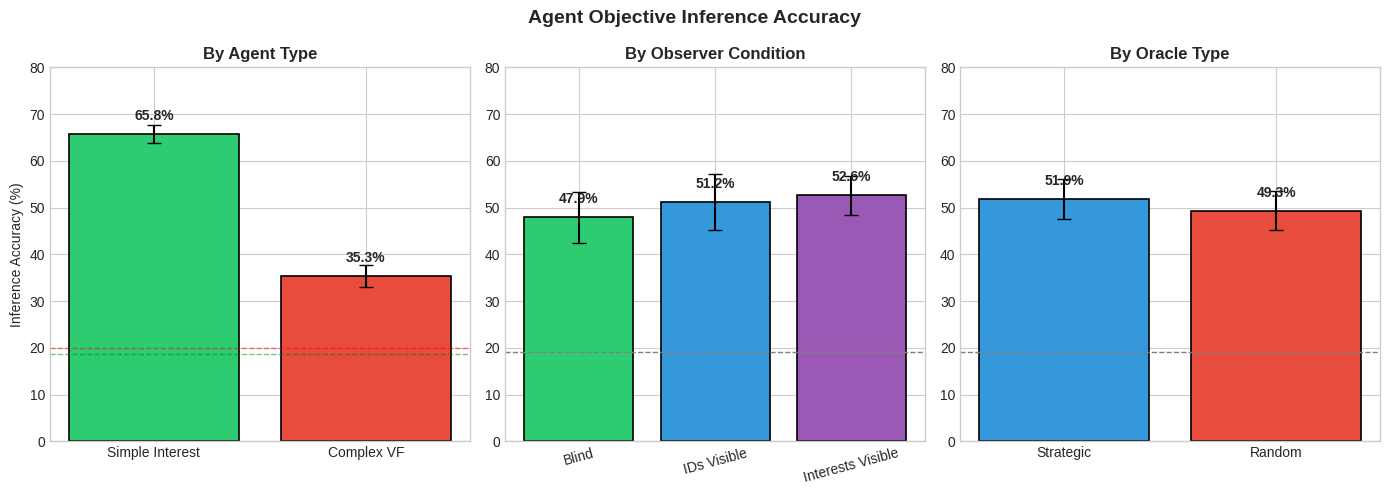
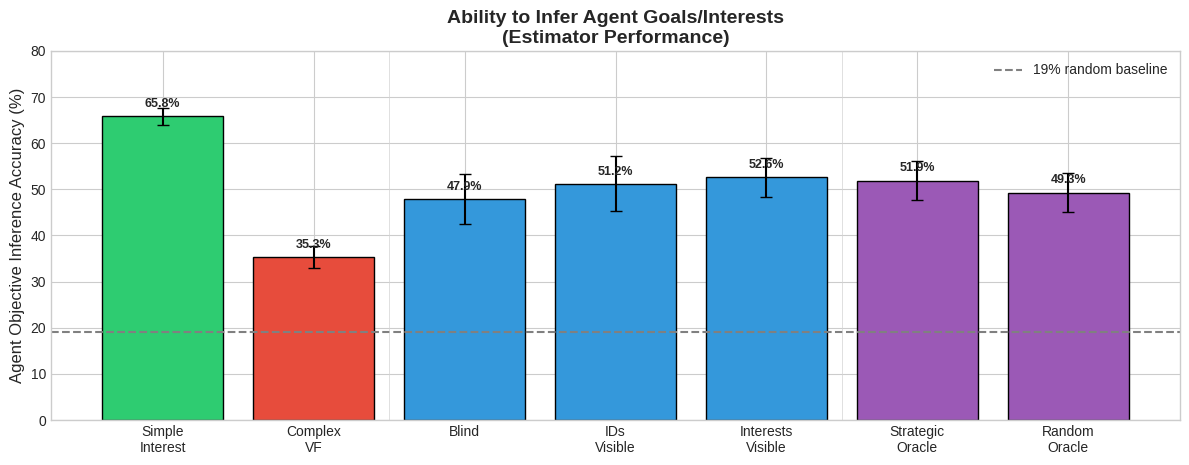

These figures' Python source, in order:
#!/usr/bin/env python3
"""
Plot agent objective inference accuracy across different experimental conditions.
"""

import matplotlib.pyplot as plt
import numpy as np
from pathlib import Path

# Data from multi-factor experiment analysis
# Agent objective inference: how well the estimator infers what agents are optimizing for

# By Agent Value Function Type
agent_vf_data = {
    "Simple Interest": {"mean": 65.8, "std": 1.9, "n": 18},
    "Complex VF": {"mean": 35.3, "std": 2.4, "n": 18},
}

# By Observer Condition
observer_data = {
    "Blind": {"mean": 47.9, "std": 5.5, "n": 12},
    "IDs Visible": {"mean": 51.2, "std": 6.0, "n": 12},
    "Interests Visible": {"mean": 52.6, "std": 4.2, "n": 12},
}

# By Oracle Type
oracle_data = {
    "Strategic": {"mean": 51.9, "std": 4.3, "n": 18},
    "Random": {"mean": 49.3, "std": 4.2, "n": 18},
}

# Overall
overall = {"mean": 50.6, "std": 3.0}

# Random baseline (computed empirically)
RANDOM_BASELINE = {
    "simple_interest": 18.6,
    "complex_vf": 20.0,
    "overall": 19.1,
}


def create_plots():
    output_dir = Path("results/plots")
    output_dir.mkdir(parents=True, exist_ok=True)

    # Set style
    plt.style.use("seaborn-v0_8-whitegrid")

    # Create figure with 3 subplots
    fig, axes = plt.subplots(1, 3, figsize=(14, 5))
    fig.suptitle("Agent Objective Inference Accuracy", fontsize=14, fontweight="bold")

    # Colors
    colors = ["#2ecc71", "#e74c3c", "#3498db", "#9b59b6"]

    # Plot 1: By Agent VF Type
    ax1 = axes[0]
    categories = list(agent_vf_data.keys())
    means = [agent_vf_data[k]["mean"] for k in categories]
    stds = [agent_vf_data[k]["std"] for k in categories]

    bars1 = ax1.bar(categories, means, yerr=stds, capsize=5,
                    color=[colors[0], colors[1]], edgecolor="black", linewidth=1.2)
    # Add baseline for each bar type
    ax1.axhline(y=RANDOM_BASELINE["simple_interest"], color="green", linestyle="--", linewidth=1, alpha=0.5)
    ax1.axhline(y=RANDOM_BASELINE["complex_vf"], color="red", linestyle="--", linewidth=1, alpha=0.5)
    ax1.set_ylabel("Inference Accuracy (%)")
    ax1.set_title("By Agent Type", fontweight="bold")
    ax1.set_ylim(0, 80)

    # Add value labels
    for bar, mean in zip(bars1, means):
        ax1.text(bar.get_x() + bar.get_width()/2, bar.get_height() + 3,
                f"{mean:.1f}%", ha="center", fontsize=10, fontweight="bold")

    # Plot 2: By Observer Condition
    ax2 = axes[1]
    categories = list(observer_data.keys())
    means = [observer_data[k]["mean"] for k in categories]
    stds = [observer_data[k]["std"] for k in categories]

    bars2 = ax2.bar(categories, means, yerr=stds, capsize=5,
                    color=[colors[0], colors[2], colors[3]], edgecolor="black", linewidth=1.2)
    ax2.axhline(y=RANDOM_BASELINE["overall"], color="gray", linestyle="--", linewidth=1, label=f"{RANDOM_BASELINE['overall']:.0f}% baseline")
    ax2.set_title("By Observer Condition", fontweight="bold")
    ax2.set_ylim(0, 80)
    ax2.tick_params(axis='x', rotation=15)

    for bar, mean in zip(bars2, means):
        ax2.text(bar.get_x() + bar.get_width()/2, bar.get_height() + 3,
                f"{mean:.1f}%", ha="center", fontsize=10, fontweight="bold")

    # Plot 3: By Oracle Type
    ax3 = axes[2]
    categories = list(oracle_data.keys())
    means = [oracle_data[k]["mean"] for k in categories]
    stds = [oracle_data[k]["std"] for k in categories]

    bars3 = ax3.bar(categories, means, yerr=stds, capsize=5,
                    color=[colors[2], colors[1]], edgecolor="black", linewidth=1.2)
    ax3.axhline(y=RANDOM_BASELINE["overall"], color="gray", linestyle="--", linewidth=1, label=f"{RANDOM_BASELINE['overall']:.0f}% baseline")
    ax3.set_title("By Oracle Type", fontweight="bold")
    ax3.set_ylim(0, 80)

    for bar, mean in zip(bars3, means):
        ax3.text(bar.get_x() + bar.get_width()/2, bar.get_height() + 3,
                f"{mean:.1f}%", ha="center", fontsize=10, fontweight="bold")

    plt.tight_layout()

    # Save plot
    output_path = output_dir / "agent_objective_inference.png"
    plt.savefig(output_path, dpi=150, bbox_inches="tight", facecolor="white")
    print(f"Saved: {output_path}")

    # Also create a summary bar chart
    fig2, ax = plt.subplots(figsize=(12, 5))

    all_categories = [
        "Simple\nInterest", "Complex\nVF",
        "Blind", "IDs\nVisible", "Interests\nVisible",
        "Strategic\nOracle", "Random\nOracle"
    ]
    all_means = [
        agent_vf_data["Simple Interest"]["mean"],
        agent_vf_data["Complex VF"]["mean"],
        observer_data["Blind"]["mean"],
        observer_data["IDs Visible"]["mean"],
        observer_data["Interests Visible"]["mean"],
        oracle_data["Strategic"]["mean"],
        oracle_data["Random"]["mean"],
    ]
    all_stds = [
        agent_vf_data["Simple Interest"]["std"],
        agent_vf_data["Complex VF"]["std"],
        observer_data["Blind"]["std"],
        observer_data["IDs Visible"]["std"],
        observer_data["Interests Visible"]["std"],
        oracle_data["Strategic"]["std"],
        oracle_data["Random"]["std"],
    ]

    # Color by category
    bar_colors = [
        "#2ecc71", "#e74c3c",  # Agent VF type (green, red)
        "#3498db", "#3498db", "#3498db",  # Observer condition (blue)
        "#9b59b6", "#9b59b6",  # Oracle type (purple)
    ]

    bars = ax.bar(all_categories, all_means, yerr=all_stds, capsize=4,
                  color=bar_colors, edgecolor="black", linewidth=1)

    ax.axhline(y=RANDOM_BASELINE["overall"], color="gray", linestyle="--", linewidth=1.5, label=f"{RANDOM_BASELINE['overall']:.0f}% random baseline")
    ax.set_ylabel("Agent Objective Inference Accuracy (%)", fontsize=12)
    ax.set_title("Ability to Infer Agent Goals/Interests\n(Estimator Performance)", fontsize=14, fontweight="bold")
    ax.set_ylim(0, 80)

    # Add value labels
    for bar, mean in zip(bars, all_means):
        ax.text(bar.get_x() + bar.get_width()/2, bar.get_height() + 2,
               f"{mean:.1f}%", ha="center", fontsize=9, fontweight="bold")

    # Add category separators
    ax.axvline(x=1.5, color="lightgray", linestyle="-", linewidth=0.5)
    ax.axvline(x=4.5, color="lightgray", linestyle="-", linewidth=0.5)

    ax.legend(loc="upper right")

    plt.tight_layout()
    plt.subplots_adjust(bottom=0.15)

    output_path2 = output_dir / "agent_objective_inference_summary.png"
    plt.savefig(output_path2, dpi=150, bbox_inches="tight", facecolor="white")
    print(f"Saved: {output_path2}")

    plt.close("all")

    return output_path, output_path2


if __name__ == "__main__":
    paths = create_plots()
    print(f"\nPlots created successfully!")
    print(f"Key finding: Simple agent interests are much easier to infer (65.8%)")
    print(f"             Complex value functions are harder to detect (35.3%)")
